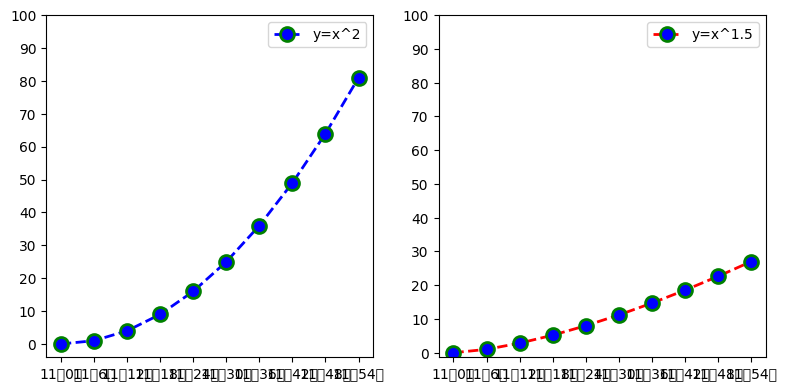

Write the Python code that produced this figure.
"""
多子图绘制示例 - 对比函数图像
功能:在同一画布中并排展示x²和x^1.5函数图像
"""

# 导入核心库（推荐分两行写更清晰）
import matplotlib.pyplot as plt  # 绘图库，约定缩写为plt
import numpy as np  # 数值计算库，约定缩写为np

# 中文显示配置（必须设置在绘图操作之前）
plt.rcParams['font.sans-serif'] = ['SimHei']  # 指定默认字体
plt.rcParams['axes.unicode_minus'] = False  # 解决负号显示问题

# ---------- 数据准备 ----------
x = np.arange(0, 10)  # 生成0-9的整数数组，包含10个元素
print("x数组内容:", x)  # 调试输出验证数据

# 计算函数值（注意numpy数组的广播特性）
y = x**2   # 二次函数 
y2 = x**1.5  # 1.5次幂函数

# ---------- 画布初始化 ----------
# 创建1行2列的子图布局（返回画布对象和axes数组）
# figsize: 画布物理尺寸(宽8英寸,高4英寸) 
# dpi: 每英寸像素数(50*8=400像素宽度)
fig, (ax1, ax2) = plt.subplots(nrows=1, ncols=2, figsize=(8, 4), dpi=50)

# ---------- 公共配置 ----------
# 生成时间标签列表（示例数据）
z = [f"11点{i}分" for i in range(60)]  # 列表推导式生成60个时间字符串

# ---------- 左子图配置 ----------
# 绘制第一条曲线（完整参数演示）
ax1.plot(x, y, 
        color='blue',        # 曲线主色
        linewidth=2,         # 线宽(单位：磅)
        linestyle='--',      # 线型：虚线
        marker='o',          # 数据点标记形状
        markersize=10,       # 标记大小
        markerfacecolor='blue',    # 标记填充色
        markeredgecolor='green',   # 标记边框色
        markeredgewidth=2,   # 边框粗细
        label='y=x^2'        # 图例标签
        )

# 坐标轴设置
ax1.set_xticks(x)  # 设置x轴刻度位置
ax1.set_xticklabels(z[0:60:6])  # 设置x轴标签：从z中每隔6个取一个标签（共10个）
ax1.set_yticks(range(0, 101, 10))  # y轴刻度0-100，步长10
ax1.legend(loc='best')  # 自动选择最佳图例位置

# ---------- 右子图配置 ----------
ax2.plot(x, y2, 
        color='red',         # 使用不同颜色区分曲线
        linewidth=2,
        linestyle='--',
        marker='o',
        markersize=10,
        markerfacecolor='blue',   # 保持相同标记风格
        markeredgecolor='green',
        markeredgewidth=2,
        label='y=x^1.5'     # 不同图例标签
        )

# 坐标轴设置（与左子图对称）
ax2.set_xticks(x)
ax2.set_xticklabels(z[0:60:6])
ax2.set_yticks(range(0, 101, 10))
ax2.legend(loc='best')

# ---------- 全局优化 ----------
plt.tight_layout()  # 自动调整子图间距，防止标签重叠
plt.show()  # 显示图像（注意原代码有重复show()调用）


